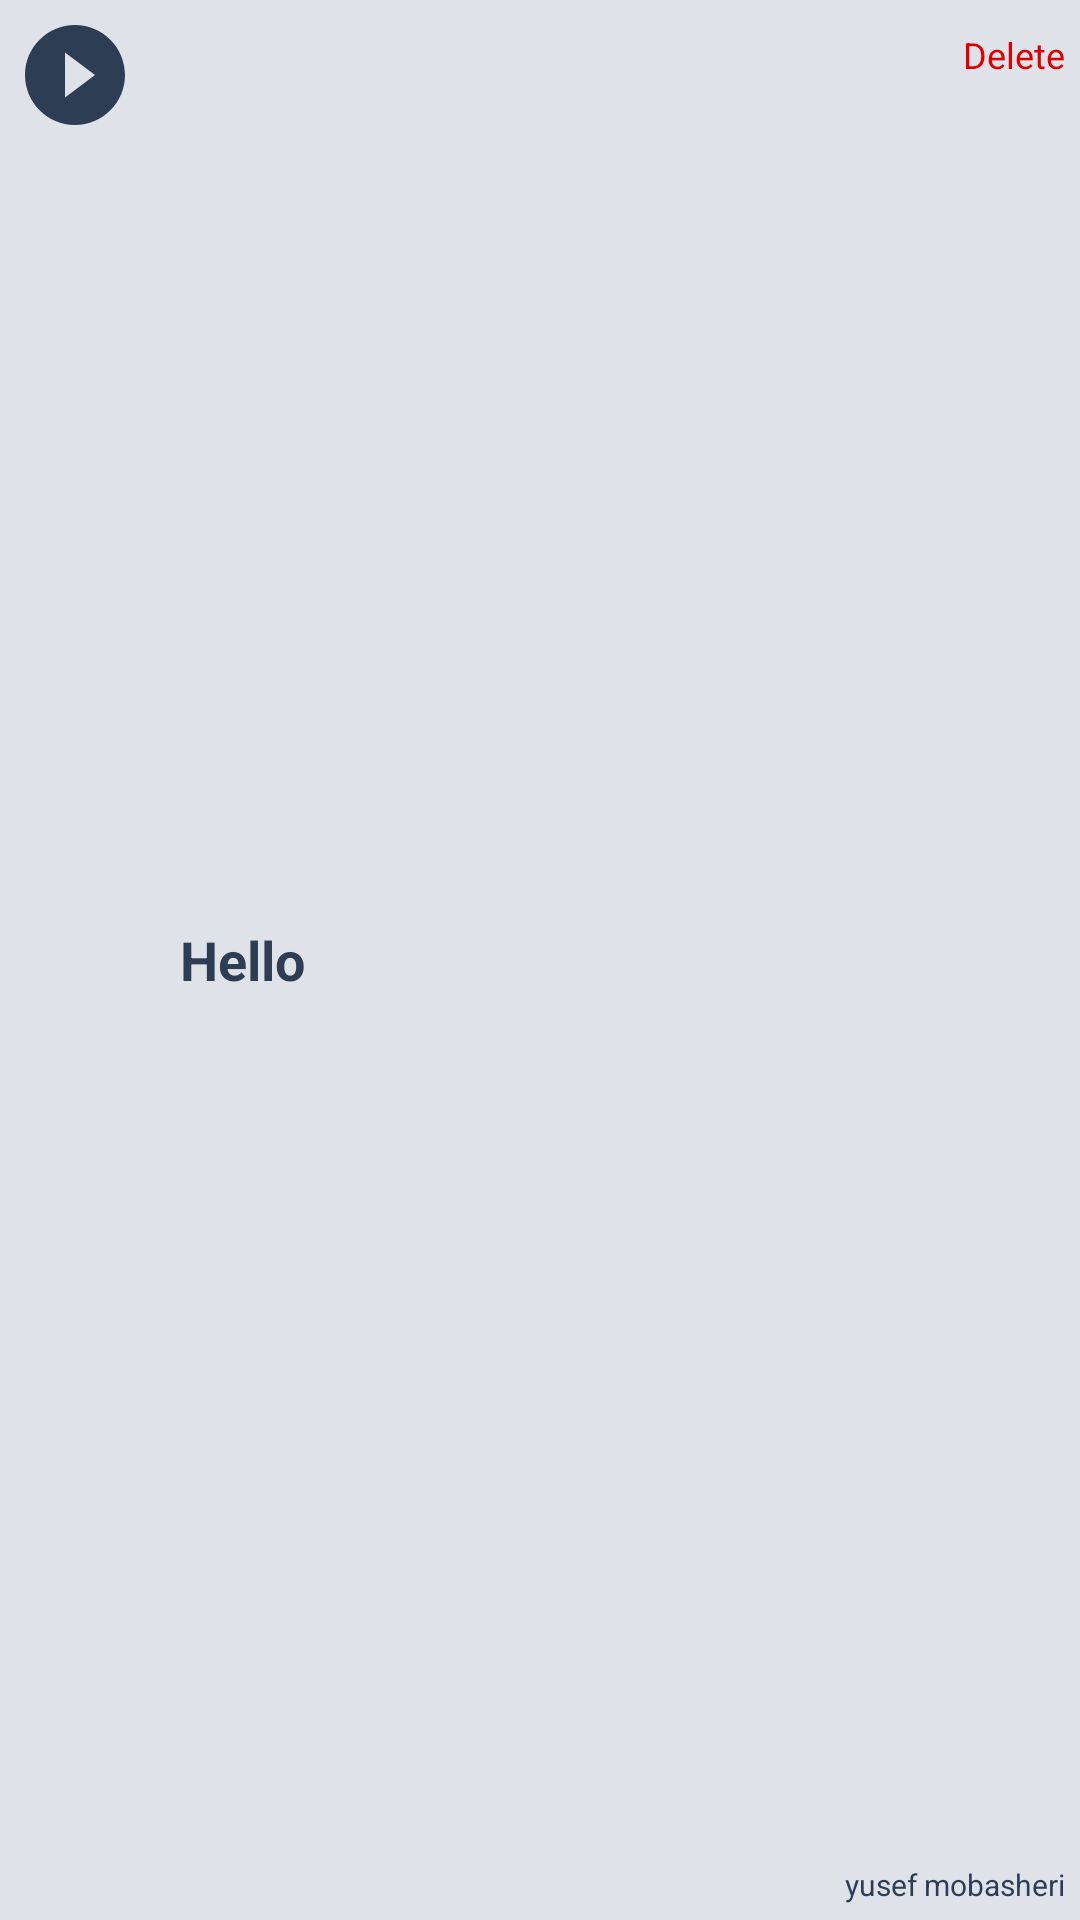

The Android layout XML behind this screen, and the referenced resources:
<!-- AndroidManifest.xml: application theme AppTheme -->
<!-- res/layout/sound_item.xml -->
<?xml version="1.0" encoding="utf-8"?>
<RelativeLayout xmlns:tools="http://schemas.android.com/tools"
    android:layout_width="match_parent"
    android:layout_height="50dp"
    android:background="#1c002253"
    android:padding="5dp"
    android:layout_marginTop="1dp"
    android:layout_marginBottom="1dp"
    xmlns:android="http://schemas.android.com/apk/res/android">

    <ImageView
        android:id="@+id/btnPlay"
        android:layout_width="wrap_content"
        android:layout_height="wrap_content"
        android:layout_alignParentLeft="true"
        android:layout_alignParentStart="true"
        android:layout_alignParentTop="true"
        android:layout_marginEnd="15dp"
        android:layout_marginRight="15dp"
        android:src="@drawable/ic_play_circle_filled_white_40dp" />

    <SeekBar
        android:id="@+id/seekbar"
        android:layout_width="match_parent"
        android:layout_height="wrap_content"
        android:layout_centerVertical="true"
        android:layout_toEndOf="@id/btnPlay"
        android:layout_toRightOf="@id/btnPlay"
        android:visibility="invisible" />

    <TextView
        android:id="@+id/tvTitle"
        android:layout_width="wrap_content"
        android:layout_height="wrap_content"
        android:layout_centerVertical="true"
        android:layout_toRightOf="@id/btnPlay"
        android:text="Hello"
        android:textColor="#2d3d54"
        android:textSize="18sp"
        android:textStyle="bold"
        android:visibility="visible" />

    <TextView
        android:id="@+id/tvUsername"
        android:layout_width="wrap_content"
        android:layout_height="wrap_content"
        android:layout_alignParentBottom="true"
        android:layout_alignParentEnd="true"
        android:layout_alignParentRight="true"
        android:text="yusef mobasheri"
        android:textColor="#2d3d54"
        android:textSize="10sp" />

    <TextView
        android:id="@+id/tvDelete"
        android:layout_width="wrap_content"
        android:layout_height="wrap_content"
        android:layout_alignParentEnd="true"
        android:layout_alignParentRight="true"
        android:layout_alignParentTop="true"
        android:text="Delete"
        android:paddingTop="5dp"
        android:textColor="#dc0202"
        android:textSize="12sp" />
</RelativeLayout>
<!-- resources referenced by this layout -->
<resources>
  <!-- drawable ic_play_circle_filled_white_40dp (drawable) -->
  <vector android:height="40dp" android:viewportHeight="24.0"
      android:viewportWidth="24.0" android:width="40dp" xmlns:android="http://schemas.android.com/apk/res/android">
      <path android:fillColor="#2d3d54" android:pathData="M12,2C6.48,2 2,6.48 2,12s4.48,10 10,10 10,-4.48 10,-10S17.52,2 12,2zM10,16.5v-9l6,4.5 -6,4.5z"/>
  </vector>
  <style name="AppTheme" parent="Theme.AppCompat.Light.DarkActionBar">
          
          <item name="colorPrimary">@color/colorPrimary</item>
          <item name="colorPrimaryDark">@color/colorPrimaryDark</item>
          <item name="colorAccent">@color/colorAccent</item>
      </style>
  <color name="colorPrimary">#2d3d54</color>
  <color name="colorPrimaryDark">#475870</color>
  <color name="colorAccent">#12b9cc</color>
</resources>
